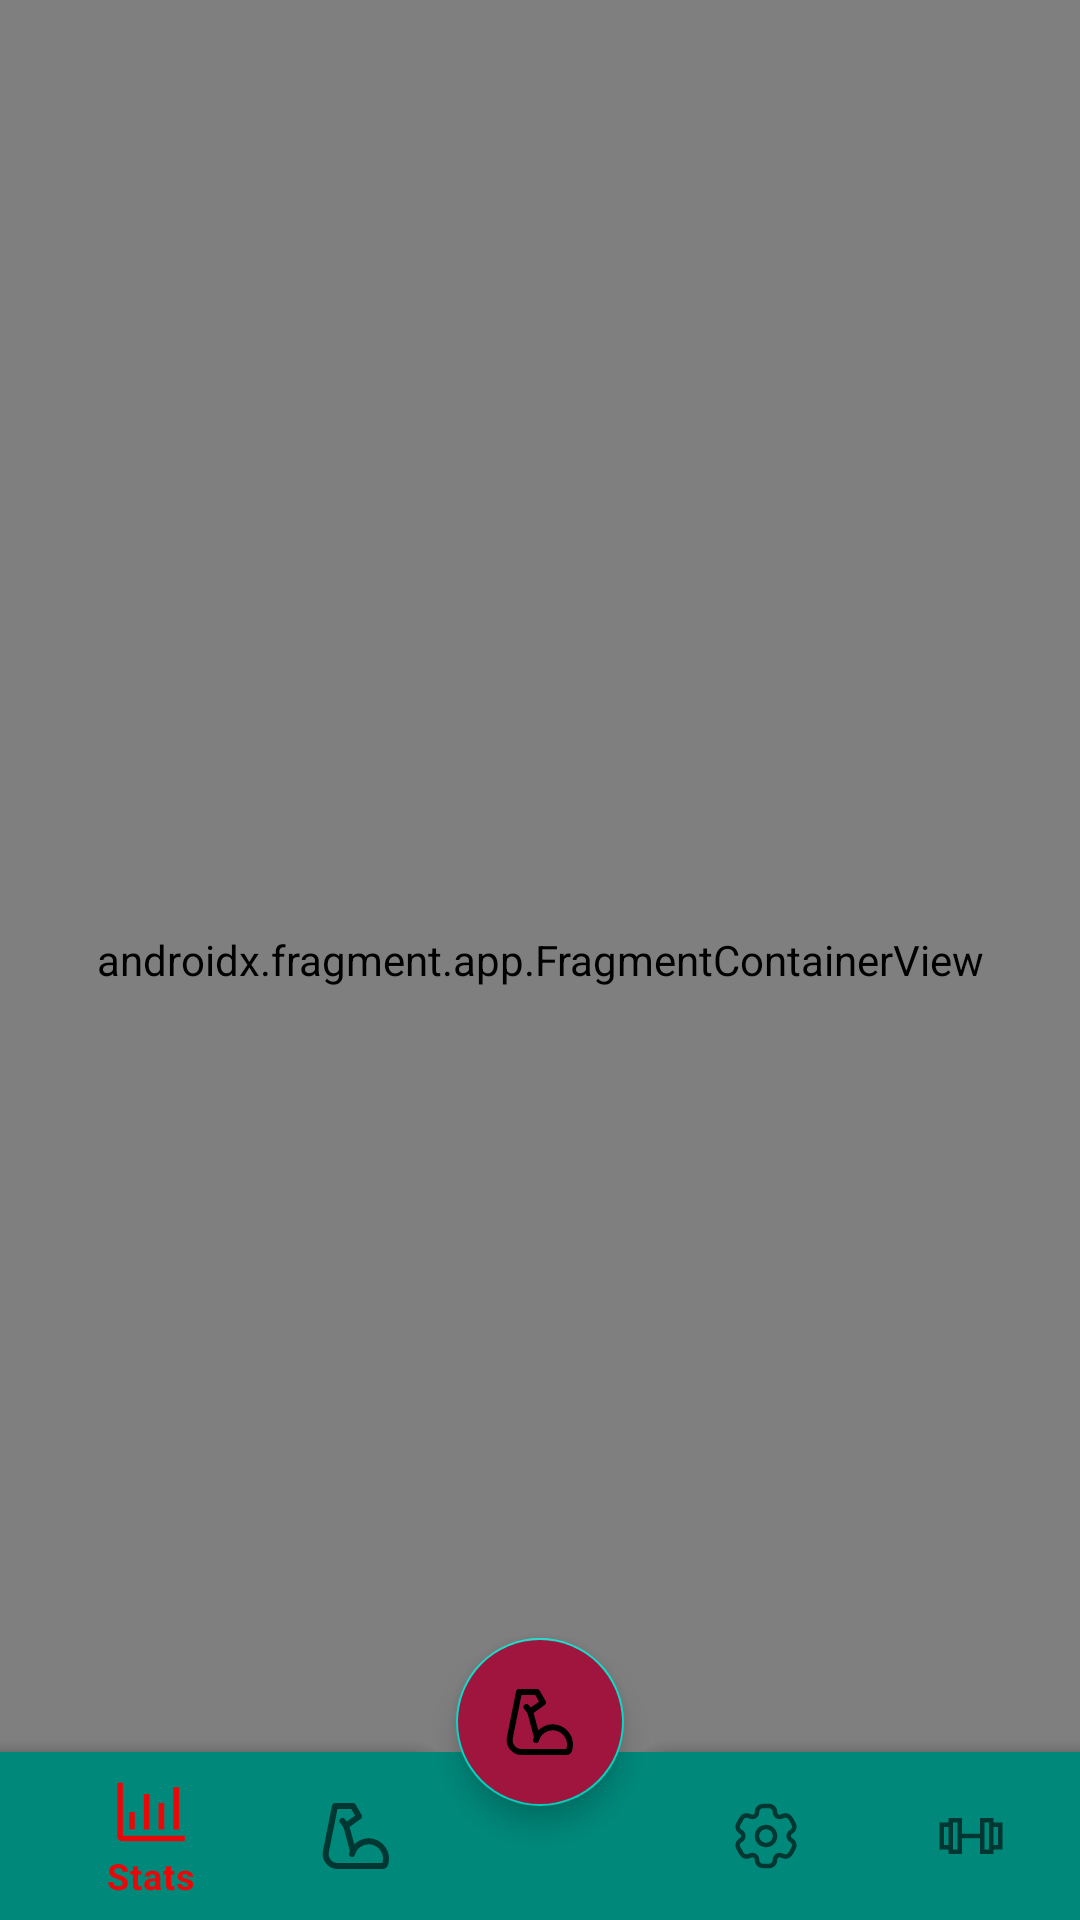

The Android layout XML behind this screen, and the referenced resources:
<!-- AndroidManifest.xml: application theme Theme.GymBro -->
<!-- res/layout/activity_main.xml -->
<?xml version="1.0" encoding="utf-8"?>
<androidx.coordinatorlayout.widget.CoordinatorLayout xmlns:android="http://schemas.android.com/apk/res/android"
    xmlns:app="http://schemas.android.com/apk/res-auto"
    xmlns:tools="http://schemas.android.com/tools"
    android:id="@+id/main"
    android:layout_width="match_parent"
    android:layout_height="match_parent"
    tools:context=".Activities.MainActivity">

    <androidx.fragment.app.FragmentContainerView
        android:id="@+id/fragmentContainerView"
        android:name="com.example.gymbro.Fragments.workoutsFragment"
        android:layout_width="match_parent"
        android:fitsSystemWindows="true"
        android:layout_height="match_parent"
         />

    <com.google.android.material.bottomappbar.BottomAppBar
        android:id="@+id/bottomAppBar"
        android:layout_width="match_parent"
        android:layout_height="wrap_content"
        android:layout_gravity="bottom"
        app:fabCradleMargin="10dp"
        android:backgroundTint="#00897B"

        app:fabCradleRoundedCornerRadius="10dp"
        app:fabCradleVerticalOffset="10dp"
        >

        <com.google.android.material.bottomnavigation.BottomNavigationView
            android:id="@+id/bottomNavigationView"
            android:layout_width="match_parent"
            android:layout_height="match_parent"
            android:layout_marginHorizontal="2dp"
            app:elevation="0dp"
            android:paddingBottom="0dp"

            app:menu="@menu/bottom_navigation_menu"
            android:background="#00897B"
            />

    </com.google.android.material.bottomappbar.BottomAppBar>

    <com.google.android.material.floatingactionbutton.FloatingActionButton
        android:id="@+id/start_workout_fab"
        android:layout_width="wrap_content"
        android:layout_height="wrap_content"
        android:clickable="true"
        android:backgroundTint="@color/purple_red"
        app:layout_anchor="@+id/bottomAppBar"
        app:srcCompat="@drawable/ic_workout" />


</androidx.coordinatorlayout.widget.CoordinatorLayout>
<!-- resources referenced by this layout -->
<resources>
  <color name="purple_red">#A0153E</color>
  <!-- drawable ic_workout (drawable) -->
  <vector xmlns:android="http://schemas.android.com/apk/res/android" android:height="25dp" android:viewportHeight="48" android:viewportWidth="48" android:width="25dp">
        
      <path android:fillColor="#00000000" android:pathData="M21.37,36C22.82,30.75 27.89,27 33.73,27.62C39.29,28.21 43.71,32.9 43.99,38.48C44.06,39.95 43.86,41.36 43.43,42.67C43.17,43.47 42.39,44 41.54,44H11.758C6.71,44 2.924,39.381 3.914,34.431L10,4H22L26,11L17.43,17.13L15,14" android:strokeColor="#000000" android:strokeLineCap="round" android:strokeLineJoin="round" android:strokeWidth="4"/>
        
      <path android:fillColor="#00000000" android:pathData="M17.44,17.13L22,34" android:strokeColor="#000000" android:strokeLineCap="round" android:strokeLineJoin="round" android:strokeWidth="4"/>
      
  </vector>
  <style name="Theme.GymBro" parent="Theme.MaterialComponents.Light.NoActionBar">
          
           <item name="colorPrimary">@color/crimson</item> --&gt;
           <item name="colorPrimaryDark">@color/purple_red</item> --&gt;
           <item name="colorAccent">@color/dark_blue</item> --&gt;
      </style>
  <color name="crimson">#E90808</color>
  <color name="dark_blue">#395B64</color>
</resources>
